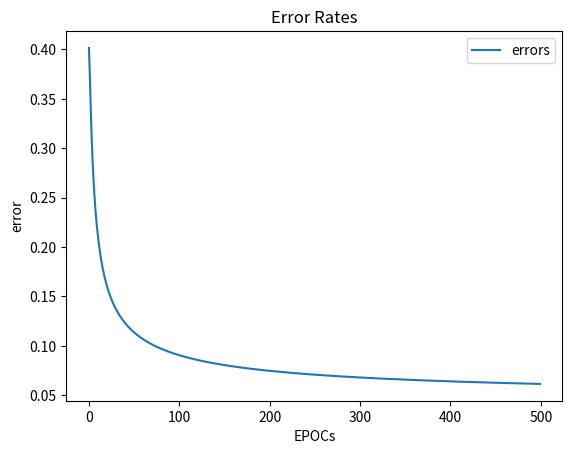
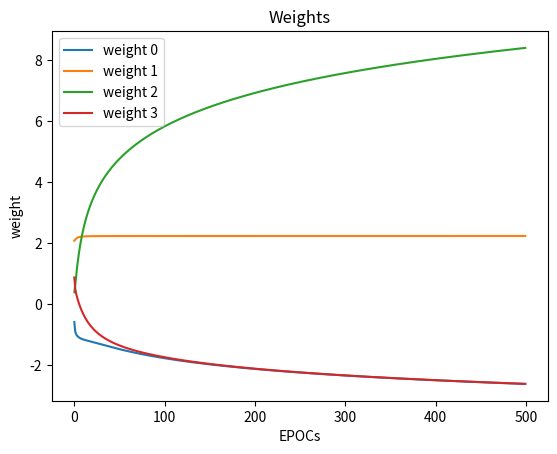

The matplotlib source for these figures, in order:
import numpy as np  # helps with the math
import matplotlib.pyplot as plt  # to plot error during training
import copy


def plot_error(epocs, error_history):
    plt.plot(epocs, error_history, label="errors")

    plt.title("Error Rates")
    plt.xlabel("EPOCs")
    plt.ylabel("error")
    plt.legend()
    plt.show()


def plot_weights(epocs, weight_history):
    wh = np.array(weight_history)
    w_0 = wh[:, 0]
    w_1 = wh[:, 1]
    w_2 = wh[:, 2]
    w_3 = wh[:, 3]
    plt.plot(epocs, w_0, label="weight 0")
    plt.plot(epocs, w_1, label="weight 1")
    plt.plot(epocs, w_2, label="weight 2")
    plt.plot(epocs, w_3, label="weight 3")

    plt.title("Weights")
    plt.xlabel("EPOCs")
    plt.ylabel("weight")
    plt.legend()
    plt.show()


inputsA = np.array([[0, 1, 1, 1],
                   [1, 1, 1, 0],
                   [0, 0, 1, 1],
                   [1, 0, 1, 1],
                   [1, 1, 1, 0],
                   [1, 0, 1, 1],
                   [1, 0, 0, 0],
                   [0, 0, 0, 1],
                   [1, 0, 0, 1],
                   [0, 0, 0, 0],
                   [1, 0, 0, 1],
                   [1, 0, 0, 1]])

inputsB = np.array([[0, 1, 1, 1],
                   [1, 1, 1, 0],
                   [0, 0, 1, 1],
                   [1, 0, 1, 1],
                   [1, 1, 1, 0],
                   [1, 0, 1, 1],
                   [1, 0, 0, 0]])

outputsA = np.array([inputsA[:, 2]]).T
outputsB = np.array([inputsB[:, 2]]).T


def sigmoidA(x):
    return 1 / (1 + np.exp(-x))

def sigmoidA_derivative(x):
    return x * (1 - x)


class NeuralNetwork:

    def __init__(self, seed):
        np.random.seed(seed)

        # initialize weights as normal random vars
        self.weights = np.array([[np.random.normal()],
                                 [np.random.normal()],
                                 [np.random.normal()],
                                 [np.random.normal()]])
        self.error_history = []
        self.epoch_list = []
        self.weight_history = []
        self.stop_delta = 0.01

    def sigmoid(self, x):
        return 1 / (1 + np.exp(-x))

    def sigmoid_derivative(self, x):
        return x * (1 - x)

    def feed_forward(self, training_input, sigmoid_fn):
        self.hidden = sigmoid_fn(np.dot(training_input, self.weights))

    def backpropagation(self, training_input, training_output, sigmoid_fn_derivative):
        self.error = training_output - self.hidden
        delta = self.error * sigmoid_fn_derivative(self.hidden)
        self.weights += np.dot(training_input.T, delta)
        self.weight_history.append(copy.deepcopy(self.weights))

    def train(self, training_input, training_output, epochs=250):
        for epoch in range(epochs):
            stop = self.run_epoch(training_input, training_output, epoch)
            if stop:
                break

    def run_epoch(self, training_input, training_output, epoch):
        stop = False
        self.feed_forward(training_input, sigmoid_fn=sigmoidA)
        self.backpropagation(training_input, training_output, sigmoid_fn_derivative=sigmoidA_derivative)

        err = np.average(np.abs(self.error))
        if err < self.stop_delta:
            stop = True
        self.error_history.append(err)
        self.epoch_list.append(epoch)
        return stop

    def predict(self, sigmoid_fn, new_input):
        prediction = sigmoid_fn(np.dot(new_input, self.weights))
        return prediction


NN = NeuralNetwork(99)
NN.train(inputsA, outputsA, 500)

run_test_1 = np.array([[1, 1, 0, 1]])
run_test_2 = np.array([[0, 1, 1, 1]])

# print the predictions for both examples                                   
print(NN.predict(sigmoid_fn=sigmoidA, new_input=run_test_1), ' - Answer: ', 0)
print(NN.predict(sigmoid_fn=sigmoidA, new_input=run_test_2), ' - Answer: ', 1)

plot_error(NN.epoch_list, NN.error_history)
plot_weights(NN.epoch_list, NN.weight_history)
